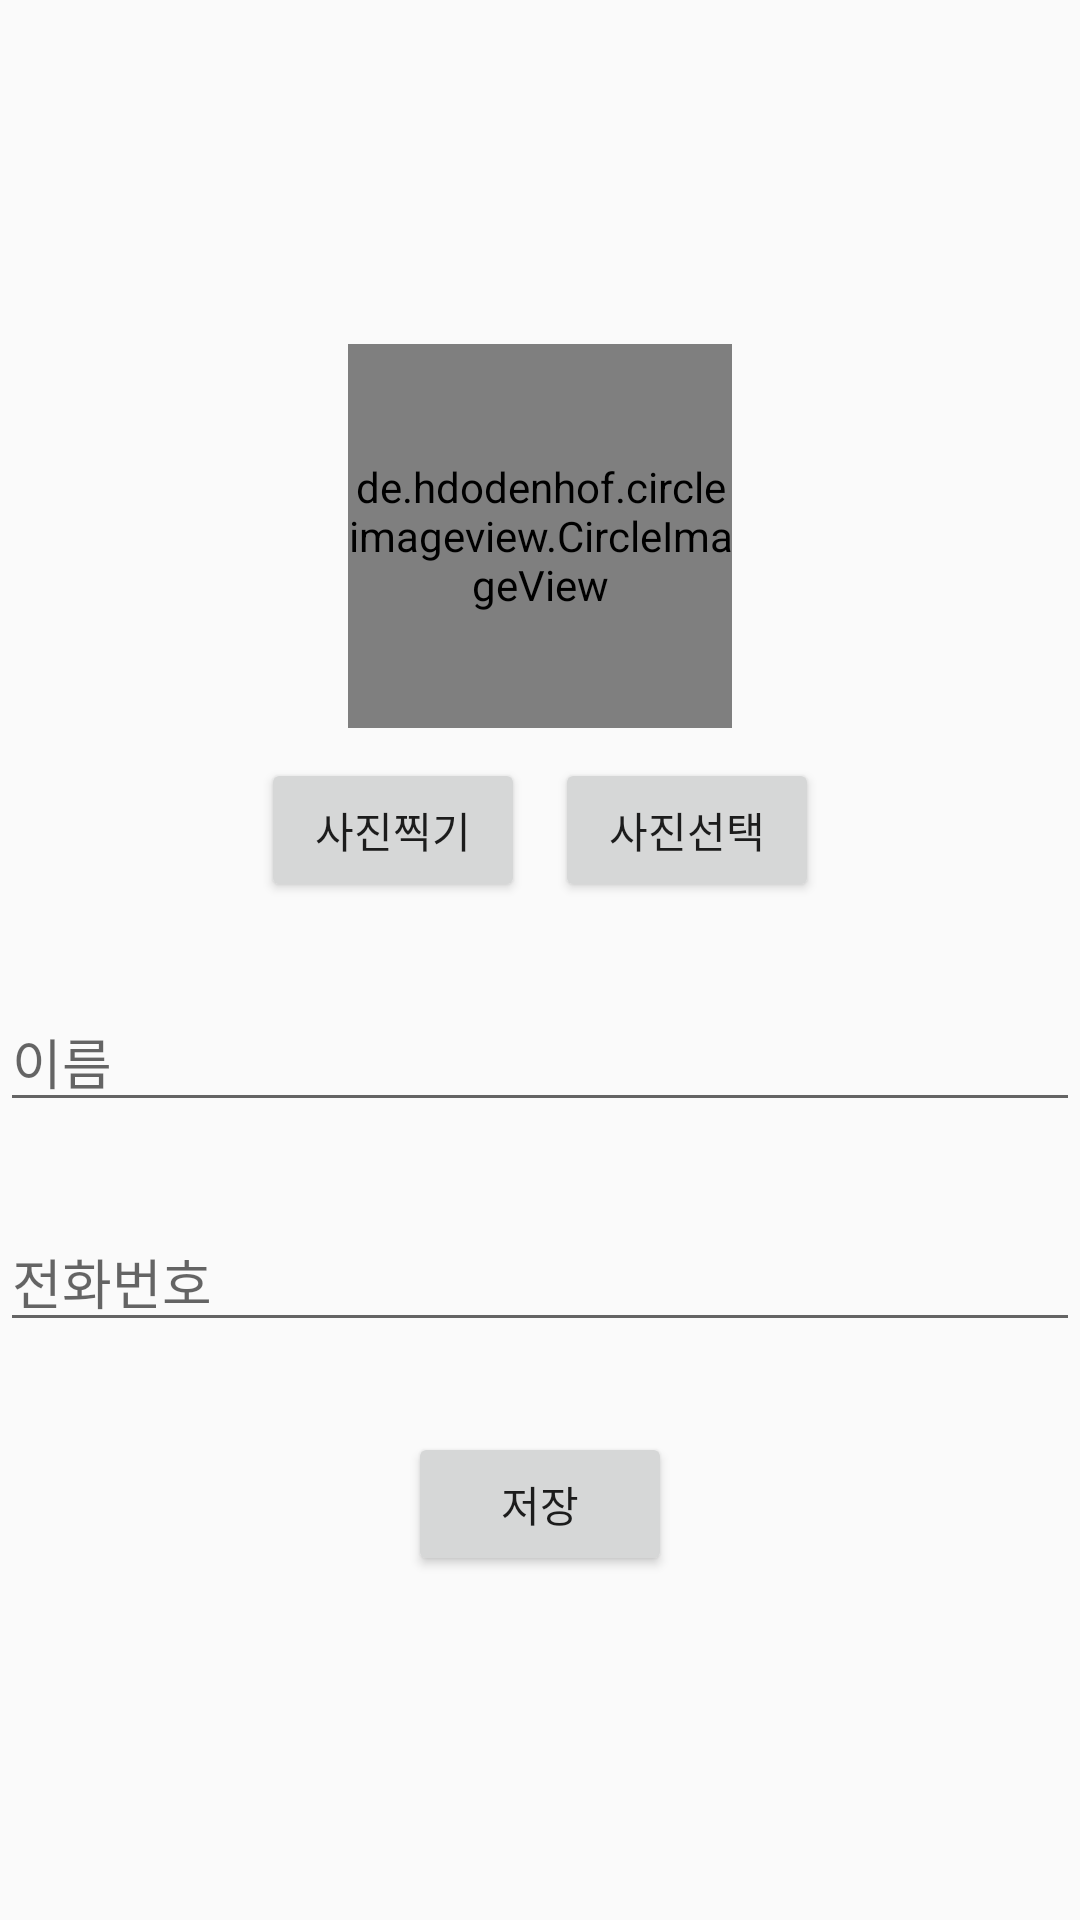

The Android layout XML behind this screen, and the referenced resources:
<!-- AndroidManifest.xml: application theme Theme.AppCompat.Light.NoActionBar -->
<!-- res/layout/activity_add.xml -->
<?xml version="1.0" encoding="utf-8"?>
<LinearLayout xmlns:android="http://schemas.android.com/apk/res/android"
    xmlns:app="http://schemas.android.com/apk/res-auto"
    xmlns:tools="http://schemas.android.com/tools"
    android:layout_width="match_parent"
    android:layout_height="match_parent"
    android:gravity="center"
    android:orientation="vertical"
    tools:context=".AddActivity">

    <de.hdodenhof.circleimageview.CircleImageView
        android:id="@+id/imageView"
        android:layout_width="128dp"
        android:layout_height="128dp"
        android:scaleType="centerCrop"
        android:src="@drawable/photo" />

    <androidx.appcompat.widget.LinearLayoutCompat
        android:layout_width="match_parent"
        android:layout_height="wrap_content"
        android:layout_marginTop="10dp"
        android:gravity="center"
        android:orientation="horizontal">

        <Button
            android:id="@+id/picture_btn"
            android:layout_width="wrap_content"
            android:layout_height="wrap_content"
            android:text="사진찍기" />

        <Button
            android:id="@+id/select_btn"
            android:layout_width="wrap_content"
            android:layout_height="wrap_content"
            android:layout_marginStart="10dp"
            android:text="사진선택" />
    </androidx.appcompat.widget.LinearLayoutCompat>

    <EditText
        android:id="@+id/add_name_edit"
        android:layout_width="match_parent"
        android:layout_height="wrap_content"
        android:layout_marginTop="30dp"
        android:hint="이름"
        android:inputType="text" />

    <EditText
        android:id="@+id/add_phone_edit"
        android:layout_width="match_parent"
        android:layout_height="wrap_content"
        android:layout_marginTop="30dp"
        android:hint="전화번호"
        android:maxLength="13"
        android:inputType="phone" />

    <Button
        android:id="@+id/add_btn"
        android:layout_width="wrap_content"
        android:layout_height="wrap_content"
        android:layout_marginTop="30dp"
        android:text="저장" />

</LinearLayout>
<!-- resources referenced by this layout -->
<resources>

</resources>
